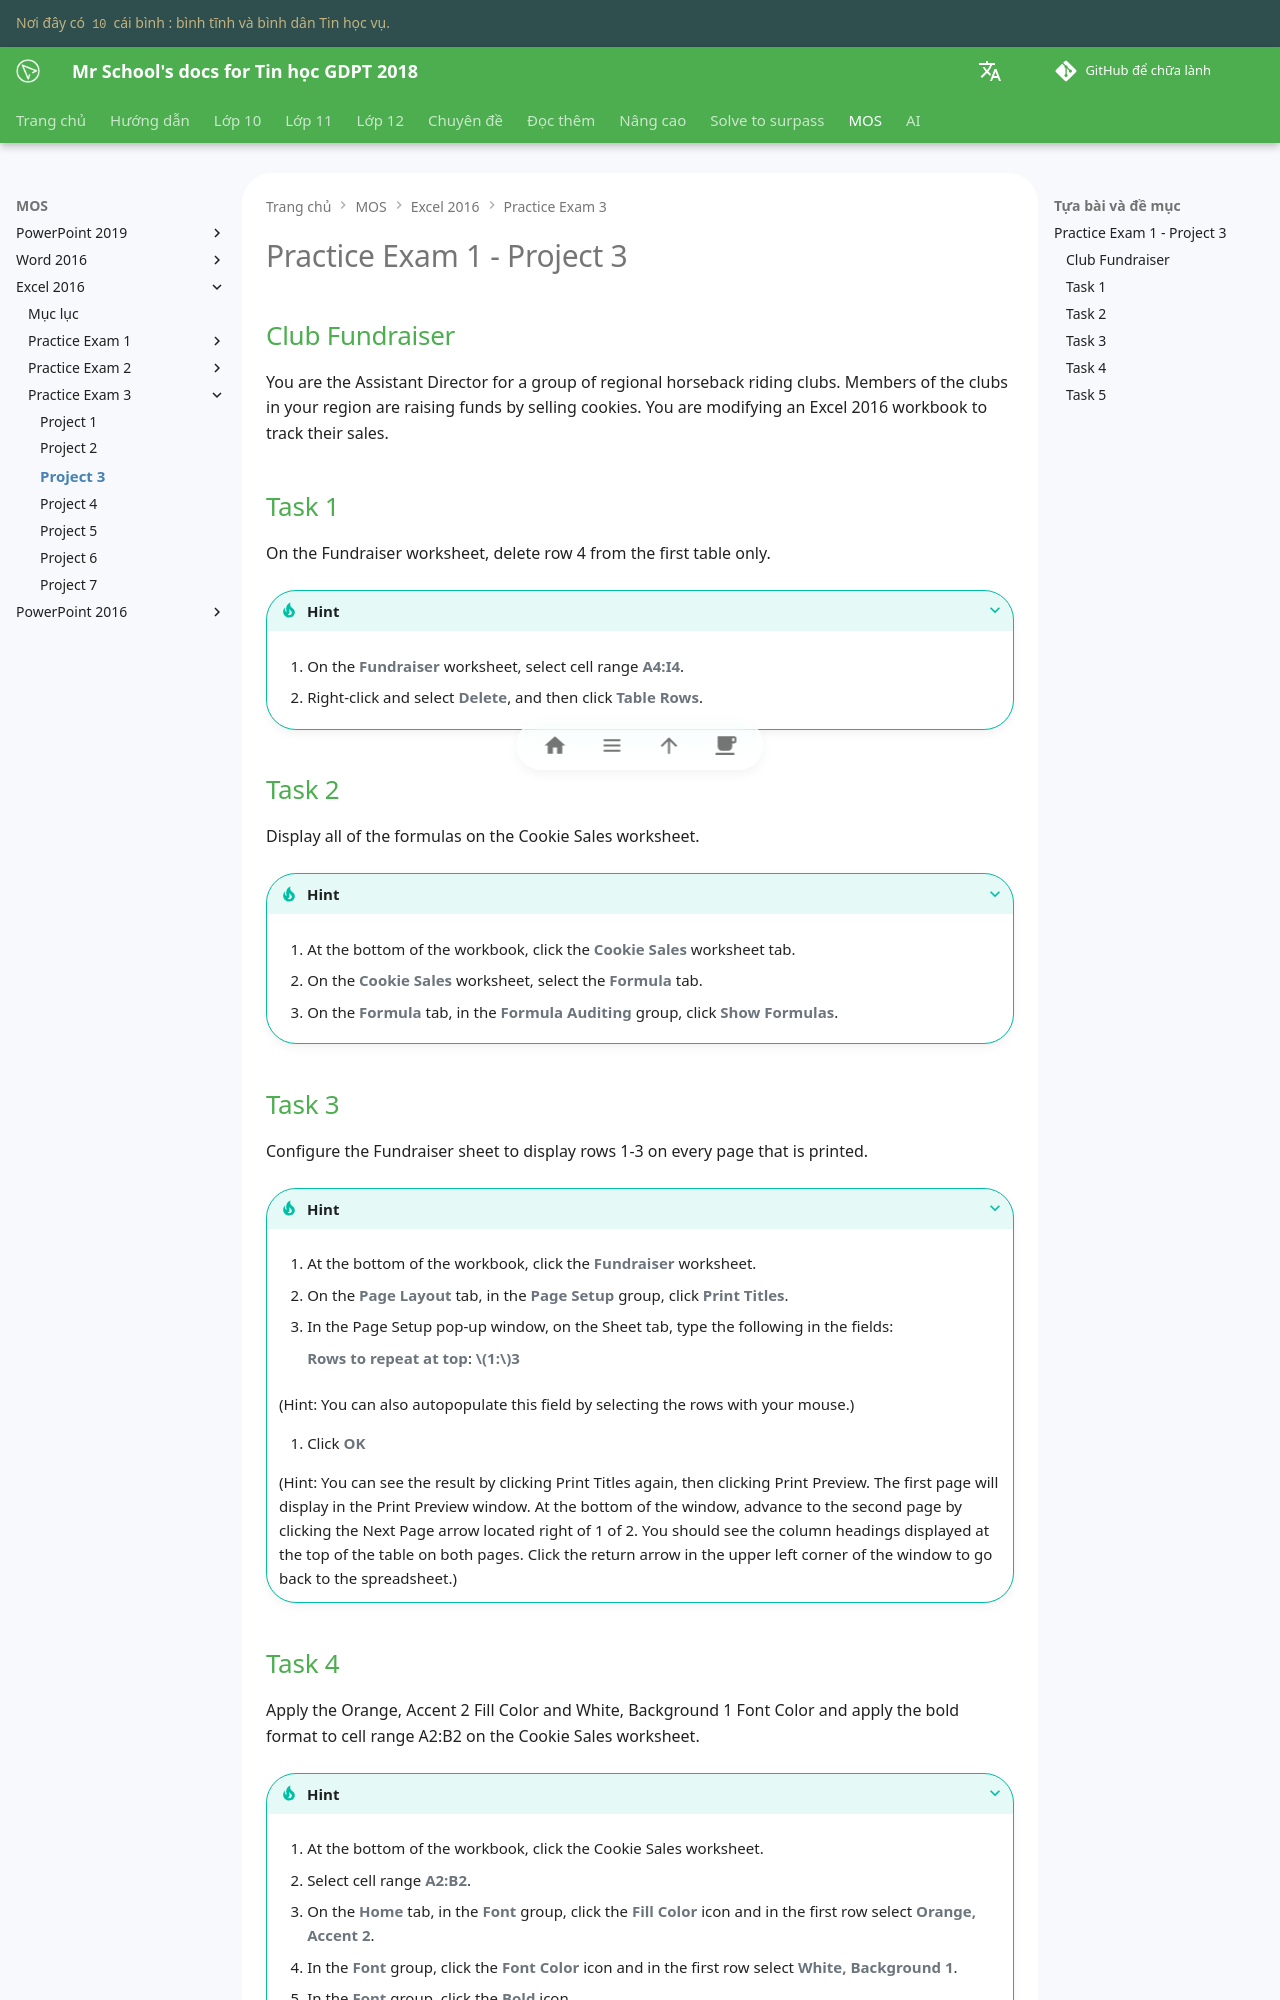

repository: vtchitruong/vtchitruong.github.io · page: en/mos/excel-2016/exam-3/project-3/index.html · generator: mkdocs

# Practice Exam 1 - Project 3

## Club Fundraiser

You are the Assistant Director for a group of regional horseback riding clubs. Members of the clubs in your region are raising funds by selling cookies. You are modifying an Excel 2016 workbook to track their sales.

## Task 1
 
On the Fundraiser worksheet, delete row 4 from the first table only.

???+ Tip "Hint"

    1. On the **Fundraiser** worksheet, select cell range **A4:I4**.

    2. Right-click and select **Delete**, and then click **Table Rows**. 

## Task 2

Display all of the formulas on the Cookie Sales worksheet.

???+ Tip "Hint"

    1. At the bottom of the workbook, click the **Cookie Sales** worksheet tab.

    2. On the **Cookie Sales** worksheet, select the **Formula** tab.

    3. On the **Formula** tab, in the **Formula Auditing** group, click **Show Formulas**.

## Task 3

Configure the Fundraiser sheet to display rows 1-3 on every page that is printed.

???+ Tip "Hint"

    1.  At the bottom of the workbook, click the **Fundraiser** worksheet.

    2.  On the **Page Layout** tab, in the **Page Setup** group, click **Print Titles**. 

    3. In the Page Setup pop-up window, on the Sheet tab, type the following in the fields:
        
        **Rows to repeat at top**:  **$1:$3**

    (Hint: You can also autopopulate this field by selecting the rows with your mouse.)

    4. Click **OK**

    (Hint: You can see the result by clicking Print Titles again, then clicking Print Preview.  The first page will display in the Print Preview window.  At the bottom of the window, advance to the second page by clicking the Next Page arrow located right of 1 of 2. You should see the column headings displayed at the top of the table on both pages. Click the return arrow in the upper left corner of the window to go back to the spreadsheet.)
